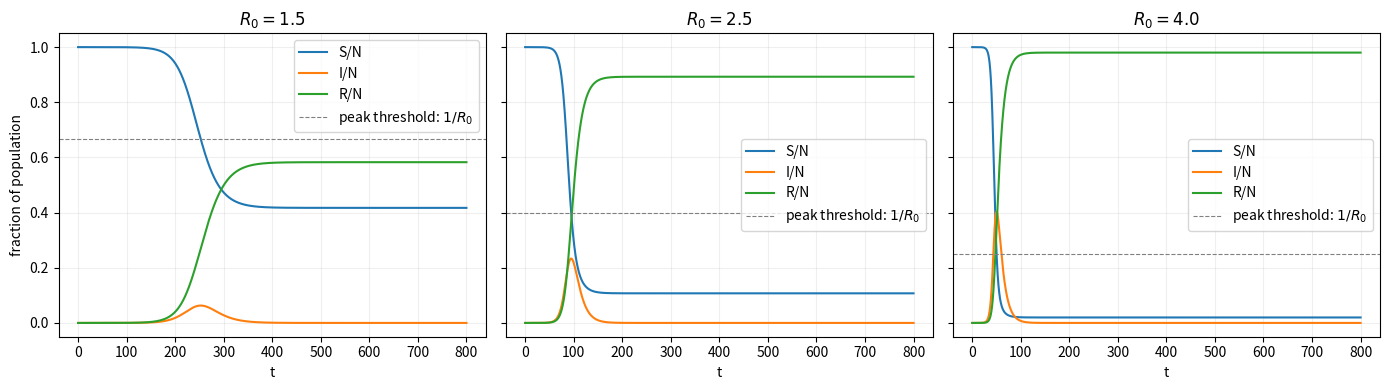

Recreate this plot in Python.
"""Deterministic SIR for several R0 values.

Plots S, I, R vs time and reports peak infected fraction and time-to-peak.

Companion to Chapter 10 Worked Example 1 / Exercise 4.
"""

import numpy as np
import matplotlib.pyplot as plt
from scipy.integrate import odeint


def sir_rhs(y, t, beta, gamma):
    S, I, R = y
    return [-beta * S * I, beta * S * I - gamma * I, gamma * I]


def main():
    N = 1_000_000
    I0 = 1.0
    gamma = 0.1
    t = np.linspace(0, 800, 4001)

    fig, axes = plt.subplots(1, 3, figsize=(14, 4), sharey=True)
    print(f"{'R0':>6} {'peak I/N':>10} {'time to peak':>14} {'final R/N':>11}")
    for ax, R0 in zip(axes, [1.5, 2.5, 4.0]):
        beta = R0 * gamma / N
        sol = odeint(sir_rhs, [N - I0, I0, 0.0], t, args=(beta, gamma))
        S, I, R = sol.T
        peak_idx = I.argmax()
        print(f"{R0:>6.2f} {I[peak_idx]/N:>10.3f} {t[peak_idx]:>14.1f} {R[-1]/N:>11.3f}")
        ax.plot(t, S / N, label="S/N")
        ax.plot(t, I / N, label="I/N")
        ax.plot(t, R / N, label="R/N")
        ax.axhline(1 / R0, ls="--", color="gray", lw=0.8,
                   label=f"peak threshold: $1/R_0$")
        ax.set(xlabel="t", title=f"$R_0 = {R0}$")
        ax.grid(alpha=0.2)
        ax.legend()
    axes[0].set_ylabel("fraction of population")
    fig.tight_layout()
    plt.show()


if __name__ == "__main__":
    main()
